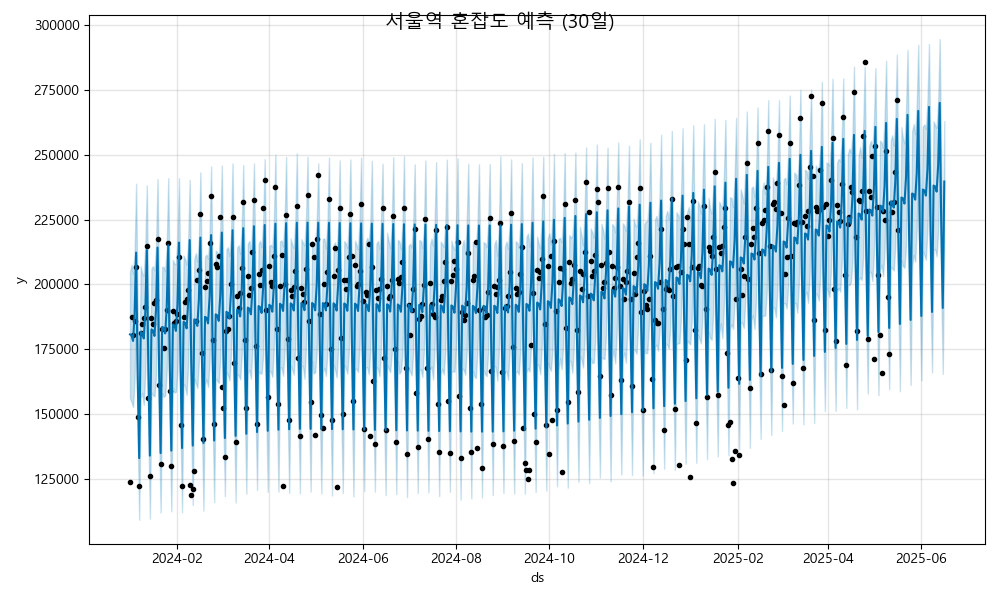

Source data for this figure (header and first rows):
ds, yhat, yhat_lower, yhat_upper
2024-01-01, 180777, 156200, 204835
2024-01-02, 180357, 154749, 207619
2024-01-03, 178260, 152810, 204141
2024-01-04, 188335, 163660, 212213
2024-01-05, 212270, 188994, 238782
2024-01-06, 165828, 143339, 190101
2024-01-07, 133141, 109432, 156609
2024-01-08, 181743, 156342, 207010
2024-01-09, 181323, 158276, 204103
2024-01-10, 179226, 153619, 203337
2024-01-11, 189301, 166435, 215629
2024-01-12, 213236, 188722, 238142
2024-01-13, 166794, 143856, 190956
2024-01-14, 134107, 109815, 160372
2024-01-15, 182709, 158386, 206133
2024-01-16, 182289, 157360, 207042
2024-01-17, 180192, 156909, 205441
2024-01-18, 190267, 164663, 214804
2024-01-19, 214202, 190998, 240629
2024-01-20, 167760, 144921, 193728
2024-01-21, 135073, 112212, 159935
2024-01-22, 183675, 158145, 206765
2024-01-23, 183255, 156758, 206757
2024-01-24, 181158, 157279, 205031
2024-01-25, 191233, 166928, 215226
2024-01-26, 215168, 190052, 240943
2024-01-27, 168726, 145035, 194674
2024-01-28, 136039, 112647, 158434
2024-01-29, 184641, 160319, 209460
2024-01-30, 184221, 158376, 207970
2024-01-31, 182124, 158661, 207702
2024-02-01, 192199, 166462, 217725
2024-02-02, 216134, 194516, 240911
2024-02-03, 169692, 144071, 194489
2024-02-04, 137005, 112364, 161481
2024-02-05, 185607, 161632, 211168
2024-02-06, 185187, 160714, 209679
2024-02-07, 183090, 157469, 207660
2024-02-08, 193165, 168906, 216633
2024-02-09, 217100, 193938, 240302
2024-02-10, 170658, 144794, 195006
2024-02-11, 137971, 115086, 164196
2024-02-12, 186573, 163680, 209778
2024-02-13, 186153, 161992, 212031
2024-02-14, 184056, 160093, 208794
2024-02-15, 194132, 170234, 217649
2024-02-16, 218066, 193048, 243169
2024-02-17, 171624, 145586, 196438
2024-02-18, 138937, 112931, 165005
2024-02-19, 187539, 161492, 210695
2024-02-20, 187119, 163499, 211549
2024-02-21, 185022, 160600, 209896
2024-02-22, 195098, 170353, 219812
2024-02-23, 219032, 193276, 245457
2024-02-24, 172590, 147951, 198355
2024-02-25, 139904, 116230, 163793
2024-02-26, 188505, 163810, 213066
2024-02-27, 188086, 162852, 212383
2024-02-28, 185988, 162059, 211504
2024-02-29, 196064, 171930, 221916
... 473 more rows
